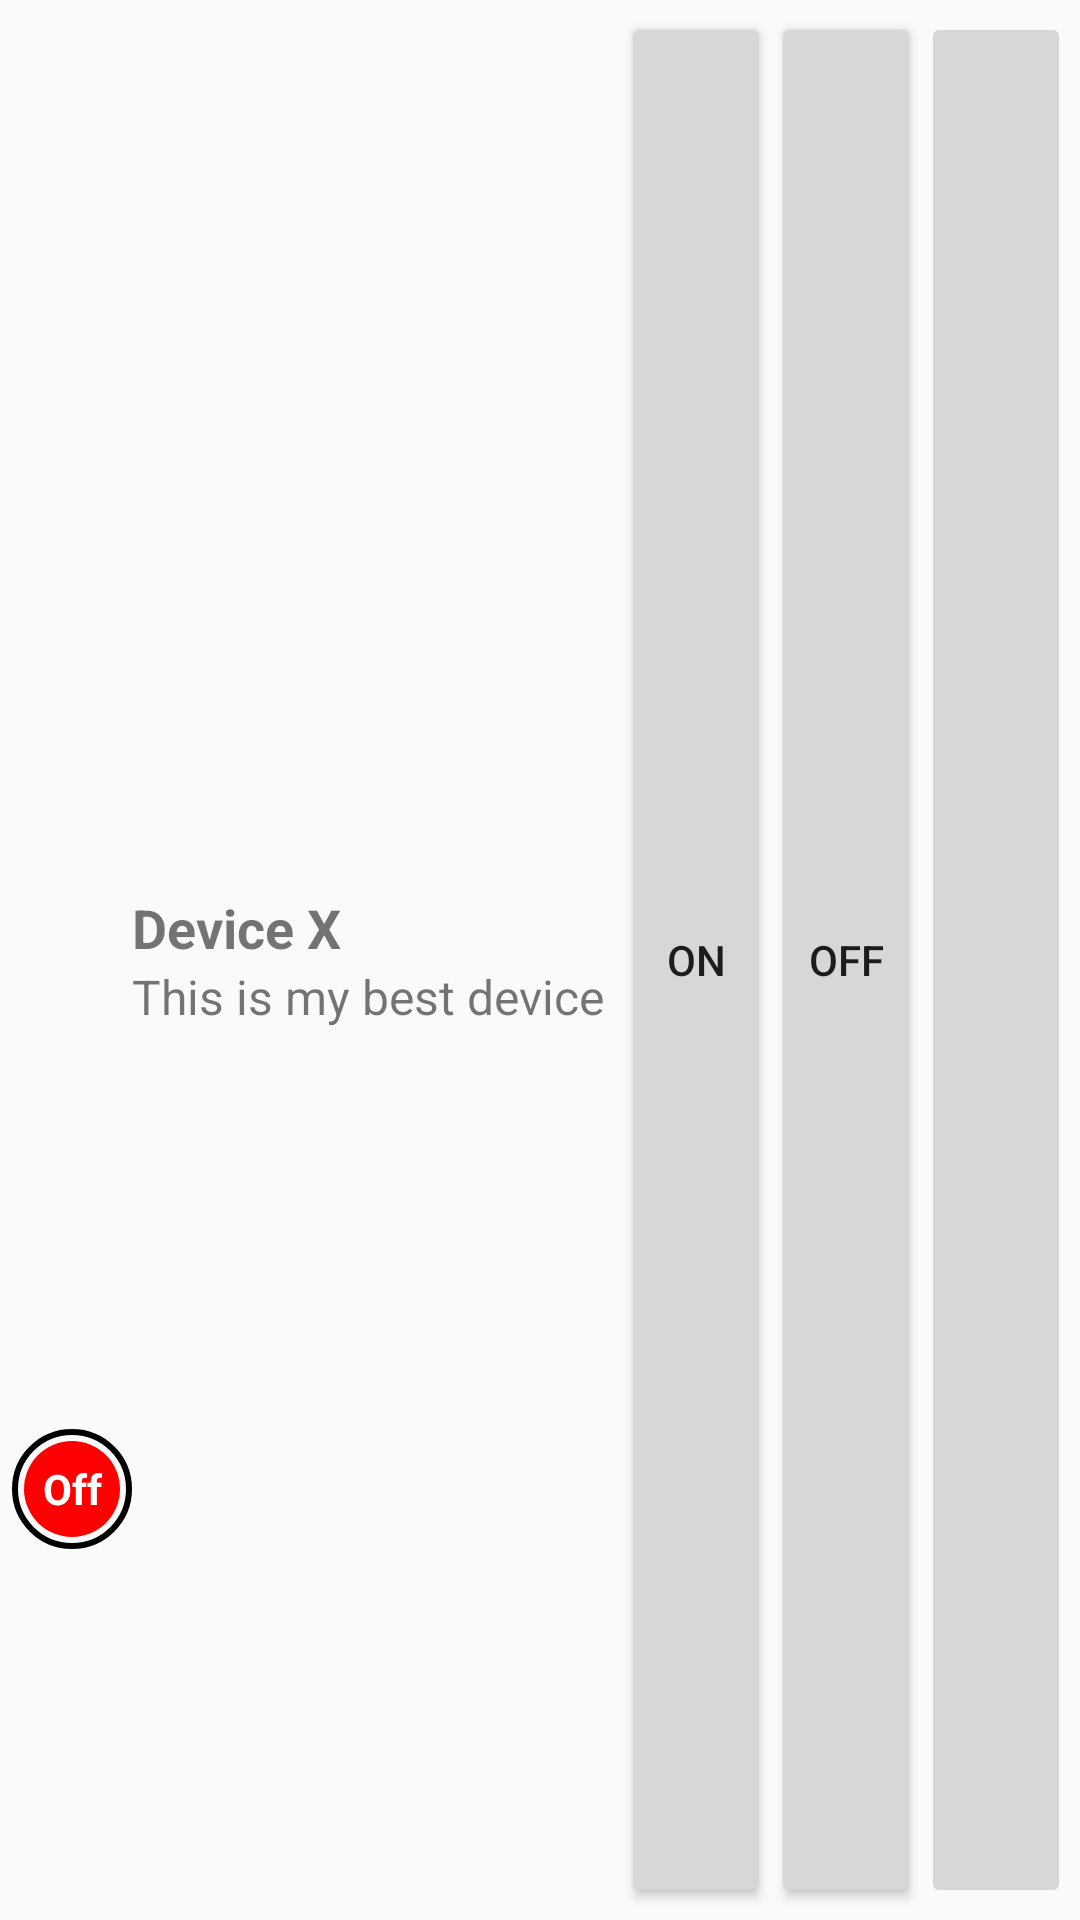

Produce the Android XML layout that renders to this screen, including the resource entries it uses.
<!-- AndroidManifest.xml: application theme Theme.Automatism -->
<!-- res/layout/device_listview_row.xml -->
<?xml version="1.0" encoding="utf-8"?>
<androidx.constraintlayout.widget.ConstraintLayout
    xmlns:android="http://schemas.android.com/apk/res/android"
    xmlns:app="http://schemas.android.com/apk/res-auto"
    xmlns:tools="http://schemas.android.com/tools"
    android:layout_width="match_parent"
    android:layout_height="wrap_content"
    android:padding="4dp">

    

    
    <TextView
        android:id="@+id/circularStatusIndicator"
        android:layout_width="40dp"
        android:layout_height="40dp"
        android:background="@drawable/circular_background_red"
        android:gravity="center"
        android:text="Off"
        android:textColor="#FFFFFF"
        android:textStyle="bold"
        app:layout_constraintBottom_toBottomOf="parent"
        app:layout_constraintTop_toTopOf="@id/textTitle"
        app:layout_constraintVertical_bias="0.6"
        tools:layout_editor_absoluteX="4dp" />

    <TextView
        android:id="@+id/textTitle"
        android:layout_width="0dp"
        android:layout_height="wrap_content"
        android:textSize="18sp"
        android:text="Device X"
        android:textStyle="bold"
        app:layout_constraintTop_toTopOf="parent"
        app:layout_constraintStart_toEndOf="@id/circularStatusIndicator"
        app:layout_constraintEnd_toStartOf="@id/guideline"
        app:layout_constraintBottom_toTopOf="@id/textSubtitle"
        app:layout_constraintVertical_chainStyle="packed" />

    
    <TextView
        android:id="@+id/textSubtitle"
        android:layout_width="0dp"
        android:layout_height="wrap_content"
        android:text="This is my best device"
        android:textSize="16sp"
        app:layout_constraintTop_toBottomOf="@id/textTitle"
        app:layout_constraintStart_toEndOf="@id/circularStatusIndicator"
        app:layout_constraintEnd_toStartOf="@id/guideline"
        app:layout_constraintBottom_toBottomOf="parent" />

    
    <androidx.constraintlayout.widget.Guideline
        android:id="@+id/guideline"
        android:layout_width="wrap_content"
        android:layout_height="wrap_content"
        android:orientation="vertical"
        app:layout_constraintGuide_percent="0.58" />

    
    <Button
        android:id="@+id/btnStatusOn"
        android:layout_width="50dp"
        android:layout_height="0dp"
        android:text="On"
        app:layout_constraintTop_toTopOf="parent"
        app:layout_constraintStart_toEndOf="@id/guideline"
        app:layout_constraintEnd_toStartOf="@id/btnStatusOff"
        app:layout_constraintBottom_toBottomOf="parent"
        app:layout_constraintHeight_percent="1.0"/>

    
    <Button
        android:id="@+id/btnStatusOff"
        android:layout_width="50dp"
        android:layout_height="0dp"
        android:text="Off"
        app:layout_constraintTop_toTopOf="parent"
        app:layout_constraintStart_toEndOf="@id/btnStatusOn"
        app:layout_constraintEnd_toStartOf="@id/btnOptions"
        app:layout_constraintBottom_toBottomOf="parent"
        app:layout_constraintHeight_percent="1.0"/>

    
    <ImageButton
        android:id="@+id/btnOptions"
        android:layout_width="50dp"
        android:layout_height="0dp"
        android:src="@drawable/ic_menu_options"
        app:layout_constraintTop_toTopOf="parent"
        app:layout_constraintStart_toEndOf="@id/btnStatusOff"
        app:layout_constraintEnd_toEndOf="parent"
        app:layout_constraintBottom_toBottomOf="parent"
        app:layout_constraintHeight_percent="1.0" />

</androidx.constraintlayout.widget.ConstraintLayout>
<!-- resources referenced by this layout -->
<resources>
  <!-- drawable circular_background_red (drawable) -->
  <?xml version="1.0" encoding="utf-8"?>
  <layer-list xmlns:android="http://schemas.android.com/apk/res/android">
      
      <item>
          <shape android:shape="oval">
              <stroke android:color="#000000" android:width="2dp"/> 
          </shape>
      </item>
      
      <item android:right="4dp" android:left="4dp" android:top="4dp" android:bottom="4dp">
          <shape android:shape="oval">
              <solid android:color="#FF0000" /> 
          </shape>
      </item>
  </layer-list>
  <style name="Theme.Automatism" parent="Base.Theme.Automatism" />
  <style name="Base.Theme.Automatism" parent="Theme.AppCompat.Light.DarkActionBar">
          
          
      </style>
</resources>
